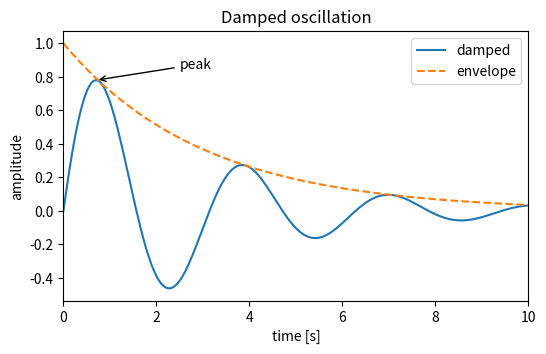
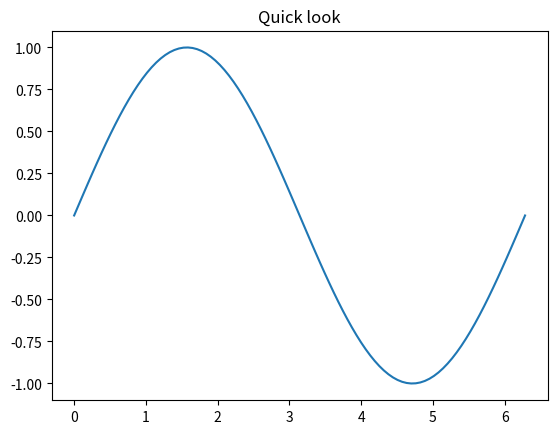
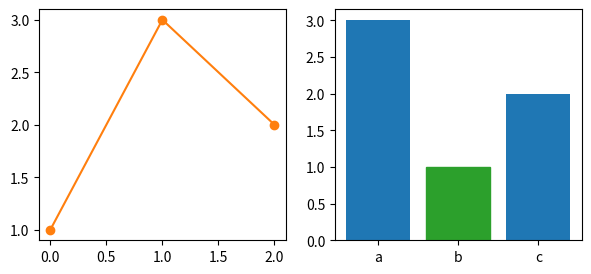

Reproduce these figures in Python, in order.
"""
28 - Matplotlib: the object model
=================================

A **Figure** is the canvas, an **Axes** is one plot inside it, and
everything drawn is an **Artist**. Use the explicit `fig, ax = plt.subplots()`
interface for anything beyond a quick look.

Run the whole file:  uv run python src/28-matplotlib-basics.py
Run cell by cell:   in VS Code click "Run Cell" above each "# %%" marker.
"""

# %% [markdown]
# ## The explicit (object-oriented) interface

# %%
# NumPy for data
import numpy as np
# pyplot creates figures
import matplotlib.pyplot as plt

# 200 points between 0 and 10
x = np.linspace(0, 10, 200)
# One figure with one Axes
fig, ax = plt.subplots(figsize=(6, 3.5))
# Draw two lines; label= feeds the legend
ax.plot(x, np.exp(-x / 3) * np.sin(2 * x), label="damped")
# A dashed line
ax.plot(x, np.exp(-x / 3), "--", label="envelope")
# Set labels, title and limits in one call
ax.set(xlabel="time [s]", ylabel="amplitude", title="Damped oscillation", xlim=(0, 10))
# An arrow pointing at the first peak
ax.annotate("peak", xy=(0.7, 0.78), xytext=(2.5, 0.85), arrowprops=dict(arrowstyle="->"))
# Show the legend
ax.legend()
# Display the figure (opens a window when run as a script)
plt.show()

# %% [markdown]
# ## The implicit pyplot interface
# Fine for a quick look; it always draws on the "current" Axes.

# %%
# NumPy for data
import numpy as np
# pyplot
import matplotlib.pyplot as plt

# Some data
x = np.linspace(0, 2 * np.pi, 100)
# plt.plot draws on the current Axes (created automatically)
plt.plot(x, np.sin(x))
# Functions mirror the Axes methods with slightly different names
plt.title("Quick look")
# Show it
plt.show()

# %% [markdown]
# ## Figure, Axes and Artists

# %%
# pyplot
import matplotlib.pyplot as plt

# A figure with two Axes side by side
fig, (ax1, ax2) = plt.subplots(1, 2, figsize=(7, 3))
# plot() returns a list of Line2D artists
lines = ax1.plot([1, 3, 2], marker="o")
# Artists can be modified after creation
lines[0].set_color("tab:orange")
# A bar chart returns a container of Rectangle artists
bars = ax2.bar(["a", "b", "c"], [3, 1, 2])
# Change one bar
bars[1].set_color("tab:green")
# Inspect the structure
print(type(fig).__name__, len(fig.axes), type(lines[0]).__name__, len(bars))
# Show the figure
plt.show()
